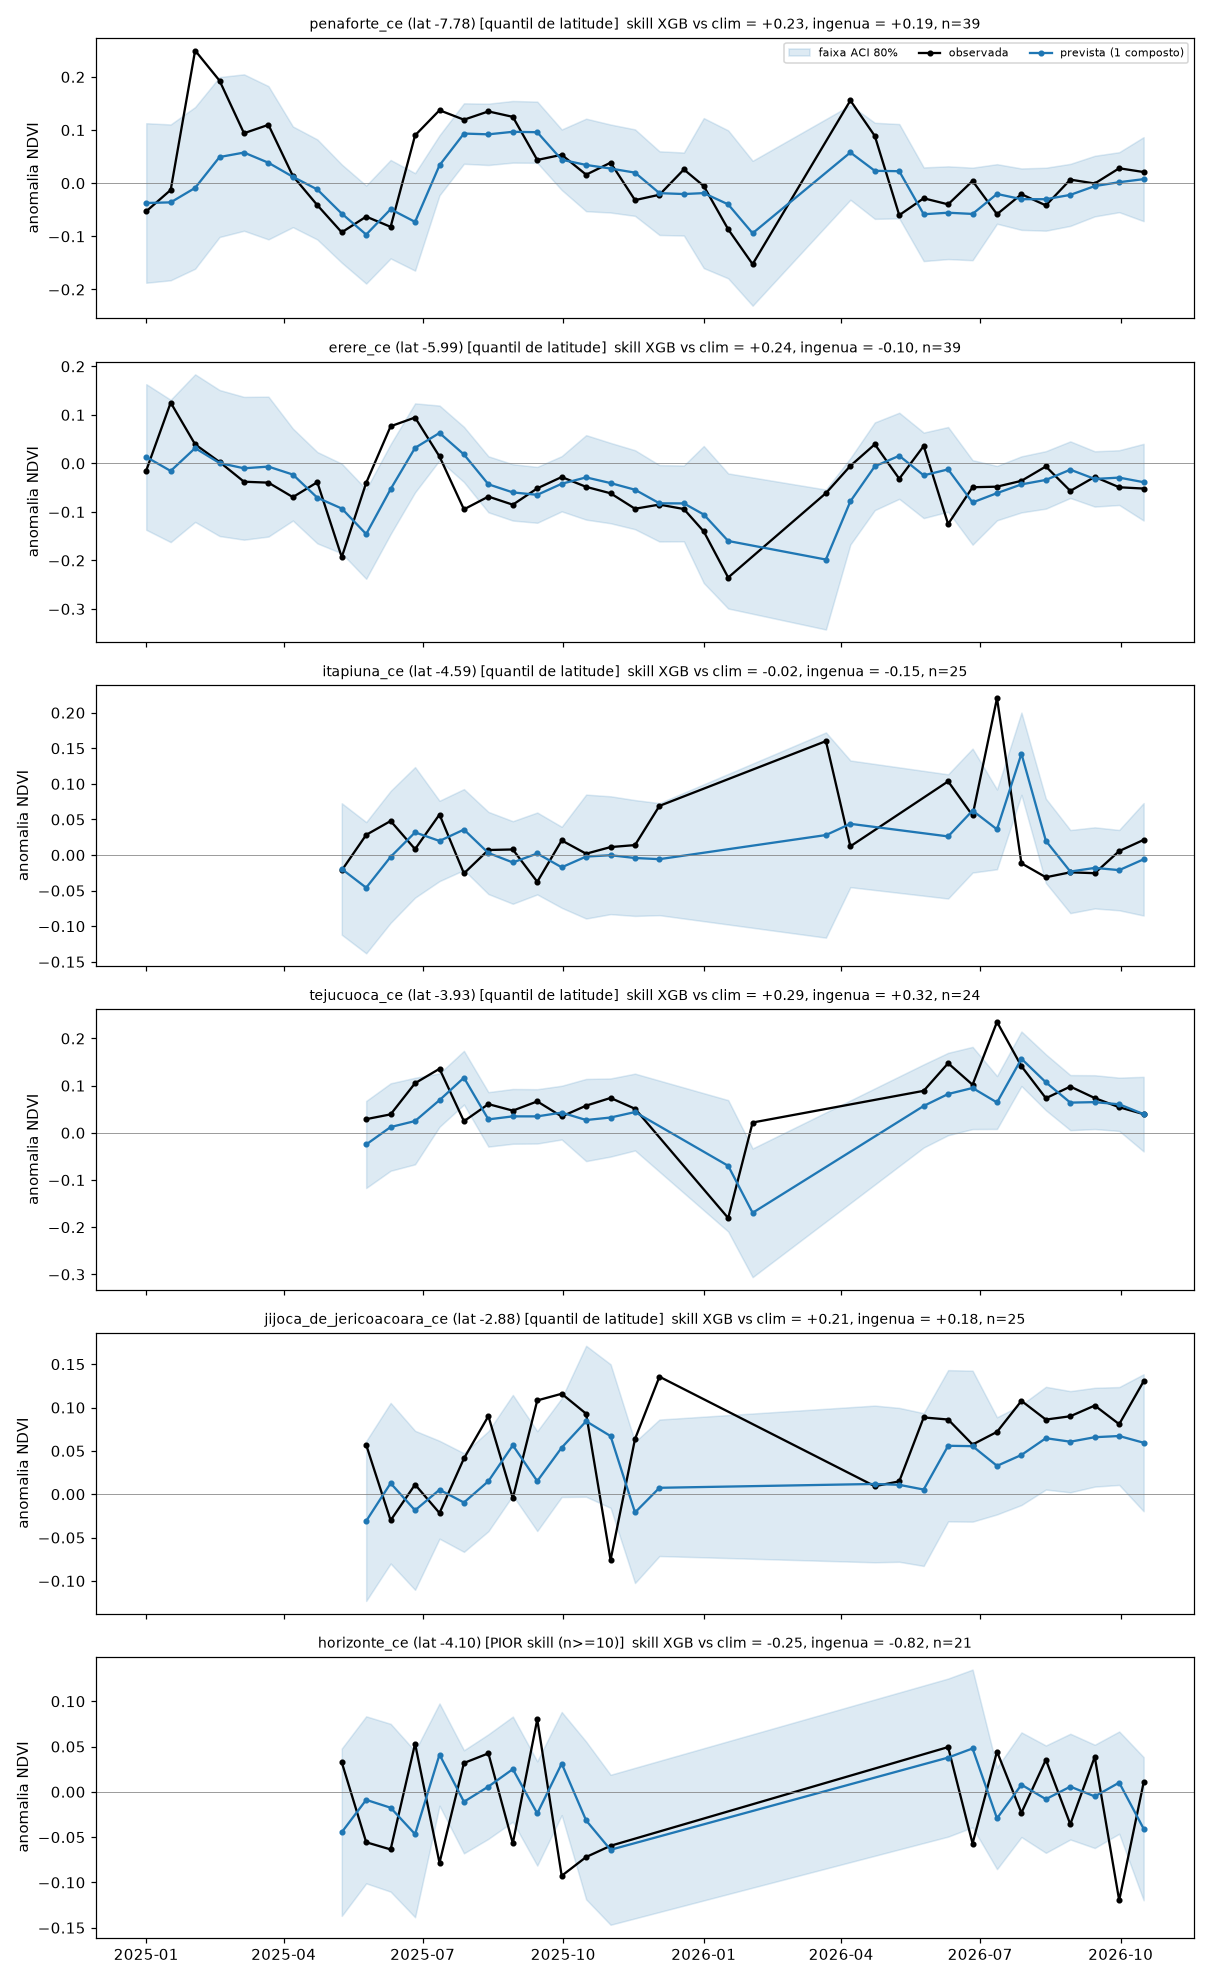

Values plotted in this chart, from the file beside it:
ponto_id, motivo, data, anomalia_observada, anomalia_prevista_xgb, anomalia_prevista_ridge, ingenua_ultima_anomalia, hw80, hw90, e_xgb
penaforte_ce, quantil de latitude, 2025-01-01, -0.05292, -0.03724, -0.0369, -0.04363, 0.1501, 0.2105, -0.01568
penaforte_ce, quantil de latitude, 2025-01-17, -0.01272, -0.03608, -0.04961, -0.05292, 0.1466, 0.2085, 0.02336
penaforte_ce, quantil de latitude, 2025-02-02, 0.2496, -0.008849, -0.02074, -0.01272, 0.1521, 0.217, 0.2585
penaforte_ce, quantil de latitude, 2025-02-18, 0.193, 0.04923, 0.09775, 0.2496, 0.1505, 0.2151, 0.1437
penaforte_ce, quantil de latitude, 2025-03-06, 0.09401, 0.05765, 0.1001, 0.193, 0.1472, 0.2085, 0.03636
penaforte_ce, quantil de latitude, 2025-03-22, 0.1099, 0.03848, 0.04523, 0.09401, 0.1442, 0.2061, 0.07138
penaforte_ce, quantil de latitude, 2025-04-07, 0.01354, 0.01199, 0.03705, 0.1099, 0.09475, 0.1269, 0.001552
penaforte_ce, quantil de latitude, 2025-04-23, -0.04133, -0.0118, -0.007456, 0.01354, 0.09414, 0.1269, -0.02953
penaforte_ce, quantil de latitude, 2025-05-09, -0.09245, -0.05722, -0.05166, -0.04133, 0.09239, 0.1255, -0.03523
penaforte_ce, quantil de latitude, 2025-05-25, -0.06289, -0.09671, -0.08802, -0.09245, 0.09221, 0.125, 0.03382
penaforte_ce, quantil de latitude, 2025-06-10, -0.08213, -0.04896, -0.06239, -0.06289, 0.09264, 0.1242, -0.03317
penaforte_ce, quantil de latitude, 2025-06-26, 0.08992, -0.07281, -0.05649, -0.08213, 0.0917, 0.1229, 0.1627
penaforte_ce, quantil de latitude, 2025-07-12, 0.1373, 0.03372, 0.0243, 0.08992, 0.05645, 0.08074, 0.1036
penaforte_ce, quantil de latitude, 2025-07-28, 0.1195, 0.09341, 0.08027, 0.1373, 0.05689, 0.08105, 0.02606
penaforte_ce, quantil de latitude, 2025-08-13, 0.1351, 0.09194, 0.08663, 0.1195, 0.05772, 0.08125, 0.04313
penaforte_ce, quantil de latitude, 2025-08-29, 0.1248, 0.0967, 0.09501, 0.1351, 0.05803, 0.08105, 0.02814
penaforte_ce, quantil de latitude, 2025-09-14, 0.04372, 0.09593, 0.09912, 0.1248, 0.05757, 0.08074, -0.05221
penaforte_ce, quantil de latitude, 2025-09-30, 0.05348, 0.04416, 0.0533, 0.04372, 0.05693, 0.07976, 0.009314
penaforte_ce, quantil de latitude, 2025-10-16, 0.01601, 0.03434, 0.0375, 0.05348, 0.08706, 0.1356, -0.01832
penaforte_ce, quantil de latitude, 2025-11-01, 0.0386, 0.02758, 0.02548, 0.01601, 0.0828, 0.132, 0.01102
penaforte_ce, quantil de latitude, 2025-11-17, -0.03185, 0.01985, 0.02675, 0.0386, 0.08138, 0.1293, -0.0517
penaforte_ce, quantil de latitude, 2025-12-03, -0.02172, -0.01872, -0.01392, -0.03185, 0.07873, 0.1258, -0.003008
penaforte_ce, quantil de latitude, 2025-12-19, 0.02587, -0.02043, -0.02273, -0.02172, 0.07815, 0.125, 0.04629
penaforte_ce, quantil de latitude, 2026-01-01, -0.00532, -0.01864, -0.002943, 0.02587, 0.1411, 0.2051, 0.01332
penaforte_ce, quantil de latitude, 2026-01-17, -0.08672, -0.03984, -0.02132, -0.00532, 0.1392, 0.2007, -0.04688
penaforte_ce, quantil de latitude, 2026-02-02, -0.1523, -0.09421, -0.07378, -0.08672, 0.1363, 0.1988, -0.05814
penaforte_ce, quantil de latitude, 2026-04-07, 0.1556, 0.05783, 0.05768, 0.1258, 0.08901, 0.1214, 0.09782
penaforte_ce, quantil de latitude, 2026-04-23, 0.08887, 0.02329, 0.07809, 0.1556, 0.09039, 0.1214, 0.06557
penaforte_ce, quantil de latitude, 2026-05-09, -0.06015, 0.02255, 0.04101, 0.08887, 0.08877, 0.1205, -0.0827
penaforte_ce, quantil de latitude, 2026-05-25, -0.02839, -0.05845, -0.04319, -0.06015, 0.08811, 0.1182, 0.03006
penaforte_ce, quantil de latitude, 2026-06-10, -0.03983, -0.05554, -0.04722, -0.02839, 0.08727, 0.1172, 0.01571
penaforte_ce, quantil de latitude, 2026-06-26, 0.004224, -0.05785, -0.04686, -0.03983, 0.08708, 0.1163, 0.06208
penaforte_ce, quantil de latitude, 2026-07-12, -0.05843, -0.02027, -0.01545, 0.004224, 0.05604, 0.0791, -0.03816
penaforte_ce, quantil de latitude, 2026-07-28, -0.02073, -0.03005, -0.03362, -0.05843, 0.05779, 0.08042, 0.009324
penaforte_ce, quantil de latitude, 2026-08-13, -0.04182, -0.03013, -0.02181, -0.02073, 0.05926, 0.08136, -0.0117
penaforte_ce, quantil de latitude, 2026-08-29, 0.006733, -0.02199, -0.01972, -0.04182, 0.05837, 0.08113, 0.02873
penaforte_ce, quantil de latitude, 2026-09-14, -0.0005833, -0.005443, 0.001381, 0.006733, 0.057, 0.07998, 0.004859
penaforte_ce, quantil de latitude, 2026-09-30, 0.02807, 0.001866, 0.007976, -0.0005833, 0.05645, 0.0791, 0.02621
penaforte_ce, quantil de latitude, 2026-10-16, 0.02101, 0.007639, 0.01726, 0.02807, 0.07903, 0.1255, 0.01337
erere_ce, quantil de latitude, 2025-01-01, -0.01471, 0.01323, 0.01486, 0.0461, 0.1501, 0.2105, -0.02794
erere_ce, quantil de latitude, 2025-01-17, 0.1253, -0.01559, -0.02388, -0.01471, 0.1466, 0.2085, 0.1408
erere_ce, quantil de latitude, 2025-02-02, 0.03924, 0.03145, 0.04415, 0.1253, 0.1521, 0.217, 0.00779
erere_ce, quantil de latitude, 2025-02-18, 0.002909, 0.0007337, 0.01709, 0.03924, 0.1505, 0.2151, 0.002175
erere_ce, quantil de latitude, 2025-03-06, -0.03777, -0.01009, -0.01694, 0.002909, 0.1472, 0.2085, -0.02768
erere_ce, quantil de latitude, 2025-03-22, -0.03969, -0.006628, -0.0269, -0.03777, 0.1442, 0.2061, -0.03306
erere_ce, quantil de latitude, 2025-04-07, -0.06952, -0.02305, -0.04413, -0.03969, 0.09475, 0.1269, -0.04647
erere_ce, quantil de latitude, 2025-04-23, -0.0388, -0.07072, -0.07899, -0.06952, 0.09414, 0.1269, 0.03192
erere_ce, quantil de latitude, 2025-05-09, -0.1932, -0.09299, -0.07138, -0.0388, 0.09239, 0.1255, -0.1002
erere_ce, quantil de latitude, 2025-05-25, -0.04008, -0.1457, -0.1375, -0.1932, 0.09221, 0.125, 0.1056
erere_ce, quantil de latitude, 2025-06-10, 0.07652, -0.05297, -0.07318, -0.04008, 0.09264, 0.1242, 0.1295
erere_ce, quantil de latitude, 2025-06-26, 0.09457, 0.032, 0.02537, 0.07652, 0.0917, 0.1229, 0.06256
erere_ce, quantil de latitude, 2025-07-12, 0.01421, 0.06273, 0.04617, 0.09457, 0.05645, 0.08074, -0.04853
erere_ce, quantil de latitude, 2025-07-28, -0.09471, 0.01842, 0.009258, 0.01421, 0.05689, 0.08105, -0.1131
erere_ce, quantil de latitude, 2025-08-13, -0.06841, -0.04307, -0.04434, -0.09471, 0.05772, 0.08125, -0.02534
erere_ce, quantil de latitude, 2025-08-29, -0.08514, -0.0598, -0.0526, -0.06841, 0.05803, 0.08105, -0.02534
erere_ce, quantil de latitude, 2025-09-14, -0.05143, -0.06481, -0.05836, -0.08514, 0.05757, 0.08074, 0.01338
erere_ce, quantil de latitude, 2025-09-30, -0.0281, -0.04196, -0.04405, -0.05143, 0.05693, 0.07976, 0.01386
erere_ce, quantil de latitude, 2025-10-16, -0.04835, -0.02885, -0.02122, -0.0281, 0.08706, 0.1356, -0.0195
erere_ce, quantil de latitude, 2025-11-01, -0.06163, -0.04058, -0.03437, -0.04835, 0.0828, 0.132, -0.02105
erere_ce, quantil de latitude, 2025-11-17, -0.09346, -0.05427, -0.05137, -0.06163, 0.08138, 0.1293, -0.03919
... 113 more rows
